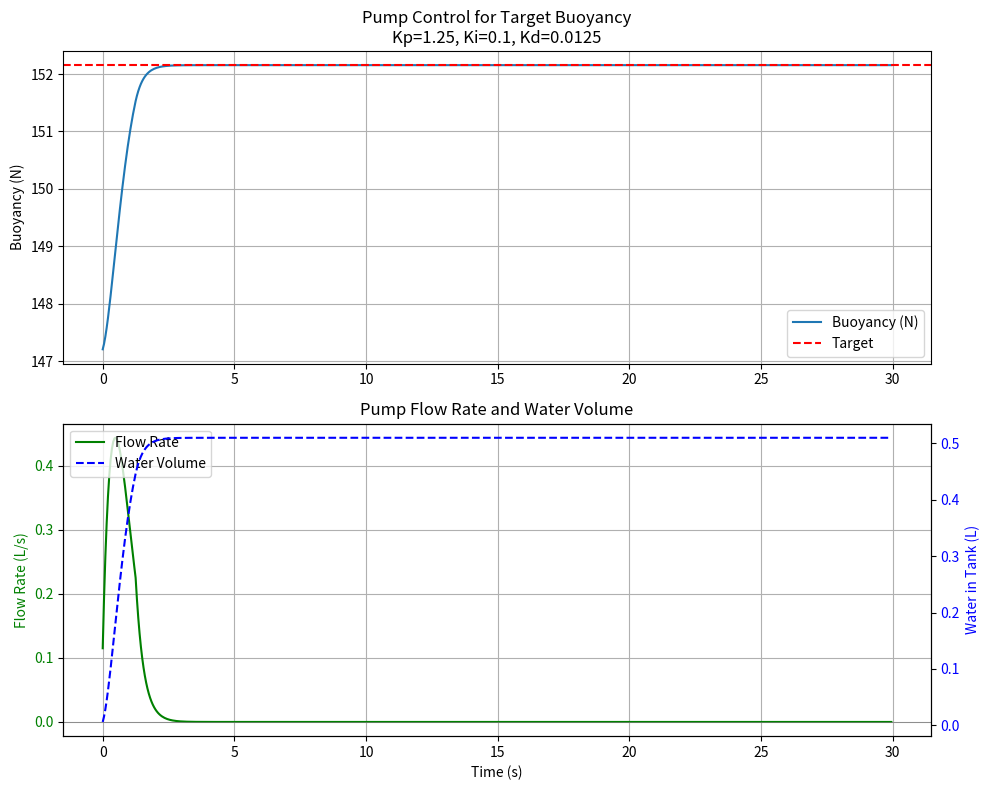
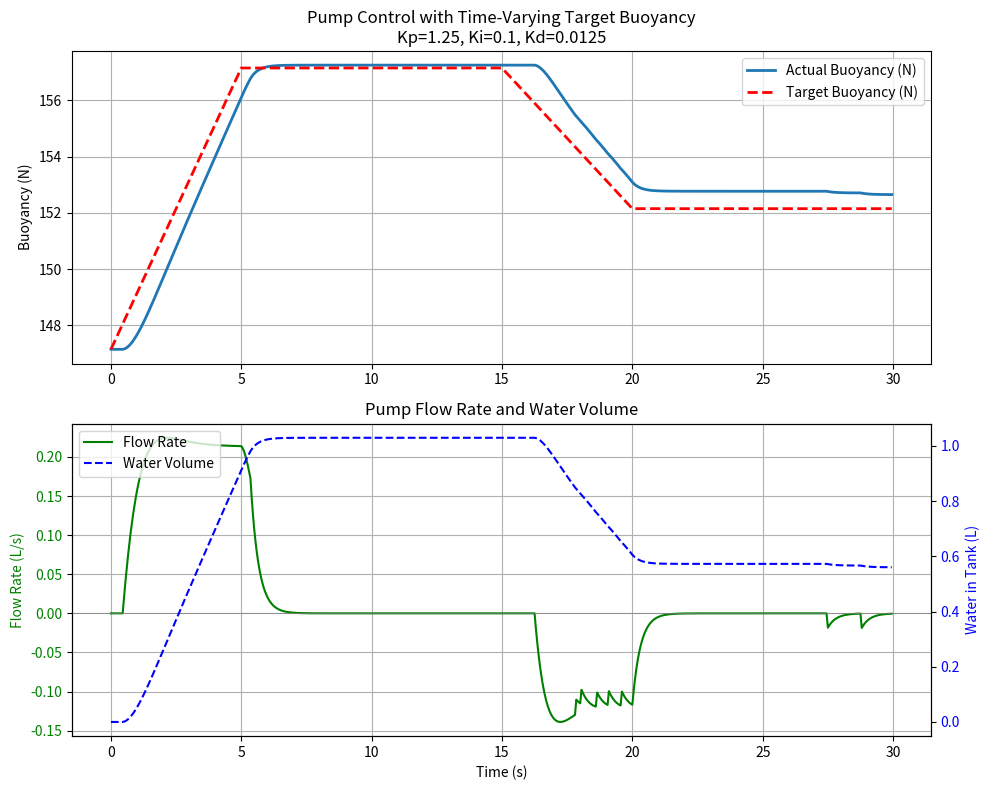

Source code (Python) for these figures, in order:
import matplotlib.pyplot as plt

dt = 0.05
weight = 147.15 # Newtons
current_buoyancy = weight
target_buoyancy = weight + 5.0

# PID Gains (Try starting with 1.5, 0.5, 0.1)
kp, ki, kd = 1.25, 0.1, 0.0125

# State variables
integral = 0.0
prev_err = 0.0
actual_flow_rate = 0.0  # The physical speed of the pump

# Simulation lists
times, buoyancy_vals, flow_vals = [], [], []

for step in range(600):
    time = step * dt
    error = target_buoyancy - current_buoyancy
    
    # --- 1. PID Calculation (Commanded Power) ---
    integral += error * dt
    derivative = (error - prev_err) / dt
    u_commanded = (kp * error) + (ki * integral) + (kd * derivative)
    u_commanded = max(min(u_commanded, 10), -10)
    
    # --- 2. Real-World Physics Glitches ---
    
    # A. Deadzone: If u is too small, the motor doesn't budge
    u_after_deadzone = u_commanded if abs(u_commanded) > 1.2 else 0.0
    
    # B. Motor Inertia: The pump speed lags behind the command
    # This creates the "overshoot" you weren't seeing before!
    motor_inertia = 0.15 
    actual_flow_rate = (u_after_deadzone * motor_inertia) + (actual_flow_rate * (1 - motor_inertia))
    
    # --- 3. Update Buoyancy ---
    current_buoyancy += actual_flow_rate * dt
    
    # Log data
    prev_err = error
    times.append(time)
    buoyancy_vals.append(current_buoyancy)
    flow_vals.append(actual_flow_rate)

# Convert to liters per second (1 N buoyancy ≈ 0.102 L of water, ρ*g = 9810 N/m³)
flow_vals_liters = [f / 9.81 for f in flow_vals]

# Calculate cumulative water volume in tank (liters)
water_volume = []
cumulative_volume = 0.0
for flow_l_s in flow_vals_liters:
    cumulative_volume += flow_l_s * dt
    water_volume.append(cumulative_volume)

# Plotting...
fig, (ax1, ax2) = plt.subplots(2, 1, figsize=(10, 8))

# Buoyancy plot
ax1.plot(times, buoyancy_vals, label="Buoyancy (N)")
ax1.axhline(y=target_buoyancy, color='r', linestyle='--', label="Target")
ax1.set_title(f"Pump Control for Target Buoyancy\nKp={kp}, Ki={ki}, Kd={kd}")
ax1.set_ylabel("Buoyancy (N)")
ax1.legend()
ax1.grid(True)

# Flow rate and water volume plot
ax2.plot(times, flow_vals_liters, label="Flow Rate", color='green')
ax2.axhline(y=0, color='gray', linestyle='-', linewidth=0.5)
ax2.set_xlabel("Time (s)")
ax2.set_ylabel("Flow Rate (L/s)", color='green')
ax2.tick_params(axis='y', labelcolor='green')
ax2.set_title("Pump Flow Rate and Water Volume")

# Add second y-axis for water volume
ax2_twin = ax2.twinx()
ax2_twin.plot(times, water_volume, label="Water Volume", color='blue', linestyle='--')
ax2_twin.set_ylabel("Water in Tank (L)", color='blue')
ax2_twin.tick_params(axis='y', labelcolor='blue')

# Combine legends
lines1, labels1 = ax2.get_legend_handles_labels()
lines2, labels2 = ax2_twin.get_legend_handles_labels()
ax2.legend(lines1 + lines2, labels1 + labels2, loc='upper left')

ax2.grid(True)

plt.tight_layout()
plt.savefig("buoyancy_plot.png")

# ====================================================================
# SIMULATION 2: Time-Varying Target (Realistic Depth Profile)
# ====================================================================

# Reset state variables
current_buoyancy_2 = weight
integral_2 = 0.0
prev_err_2 = 0.0
actual_flow_rate_2 = 0.0

# Simulation lists
times_2, buoyancy_vals_2, flow_vals_2, target_vals_2 = [], [], [], []

def get_target_buoyancy(t):
    """Realistic submarine depth profile:
    0-5s: Descend (increase buoyancy to +10N)
    5-15s: Hold depth
    15-20s: Ascend to mid-depth (+5N)
    20-30s: Hold at mid-depth
    """
    if t < 5:
        # Gradual descent
        return weight + (10.0 * t / 5.0)
    elif t < 15:
        # Hold at depth
        return weight + 10.0
    elif t < 20:
        # Gradual ascent to mid-depth
        progress = (t - 15) / 5.0
        return weight + 10.0 - (5.0 * progress)
    else:
        # Hold at mid-depth
        return weight + 5.0

for step in range(600):
    time = step * dt
    target = get_target_buoyancy(time)
    error = target - current_buoyancy_2
    
    # --- 1. PID Calculation ---
    integral_2 += error * dt
    derivative = (error - prev_err_2) / dt
    u_commanded = (kp * error) + (ki * integral_2) + (kd * derivative)
    u_commanded = max(min(u_commanded, 10), -10)
    
    # --- 2. Real-World Physics ---
    u_after_deadzone = u_commanded if abs(u_commanded) > 1.2 else 0.0
    motor_inertia = 0.15 
    actual_flow_rate_2 = (u_after_deadzone * motor_inertia) + (actual_flow_rate_2 * (1 - motor_inertia))
    
    # --- 3. Update Buoyancy ---
    current_buoyancy_2 += actual_flow_rate_2 * dt
    
    # Log data
    prev_err_2 = error
    times_2.append(time)
    buoyancy_vals_2.append(current_buoyancy_2)
    flow_vals_2.append(actual_flow_rate_2)
    target_vals_2.append(target)

# Convert to liters per second
flow_vals_liters_2 = [f / 9.81 for f in flow_vals_2]

# Calculate cumulative water volume
water_volume_2 = []
cumulative_volume_2 = 0.0
for flow_l_s in flow_vals_liters_2:
    cumulative_volume_2 += flow_l_s * dt
    water_volume_2.append(cumulative_volume_2)

# Plotting Simulation 2
fig2, (ax1, ax2) = plt.subplots(2, 1, figsize=(10, 8))

# Buoyancy plot
ax1.plot(times_2, buoyancy_vals_2, label="Actual Buoyancy (N)", linewidth=2)
ax1.plot(times_2, target_vals_2, 'r--', label="Target Buoyancy (N)", linewidth=2)
ax1.set_title(f"Pump Control with Time-Varying Target Buoyancy\nKp={kp}, Ki={ki}, Kd={kd}")
ax1.set_ylabel("Buoyancy (N)")
ax1.legend()
ax1.grid(True)

# Flow rate and water volume plot
ax2.plot(times_2, flow_vals_liters_2, label="Flow Rate", color='green')
ax2.axhline(y=0, color='gray', linestyle='-', linewidth=0.5)
ax2.set_xlabel("Time (s)")
ax2.set_ylabel("Flow Rate (L/s)", color='green')
ax2.tick_params(axis='y', labelcolor='green')
ax2.set_title("Pump Flow Rate and Water Volume")

# Add second y-axis for water volume
ax2_twin = ax2.twinx()
ax2_twin.plot(times_2, water_volume_2, label="Water Volume", color='blue', linestyle='--')
ax2_twin.set_ylabel("Water in Tank (L)", color='blue')
ax2_twin.tick_params(axis='y', labelcolor='blue')

# Combine legends
lines1, labels1 = ax2.get_legend_handles_labels()
lines2, labels2 = ax2_twin.get_legend_handles_labels()
ax2.legend(lines1 + lines2, labels1 + labels2, loc='upper left')

ax2.grid(True)

plt.tight_layout()
plt.savefig("buoyancy_plot_varying.png")

print("Simulation complete!")
print(f"Static target plot saved to: buoyancy_plot.png")
print(f"Time-varying target plot saved to: buoyancy_plot_varying.png")